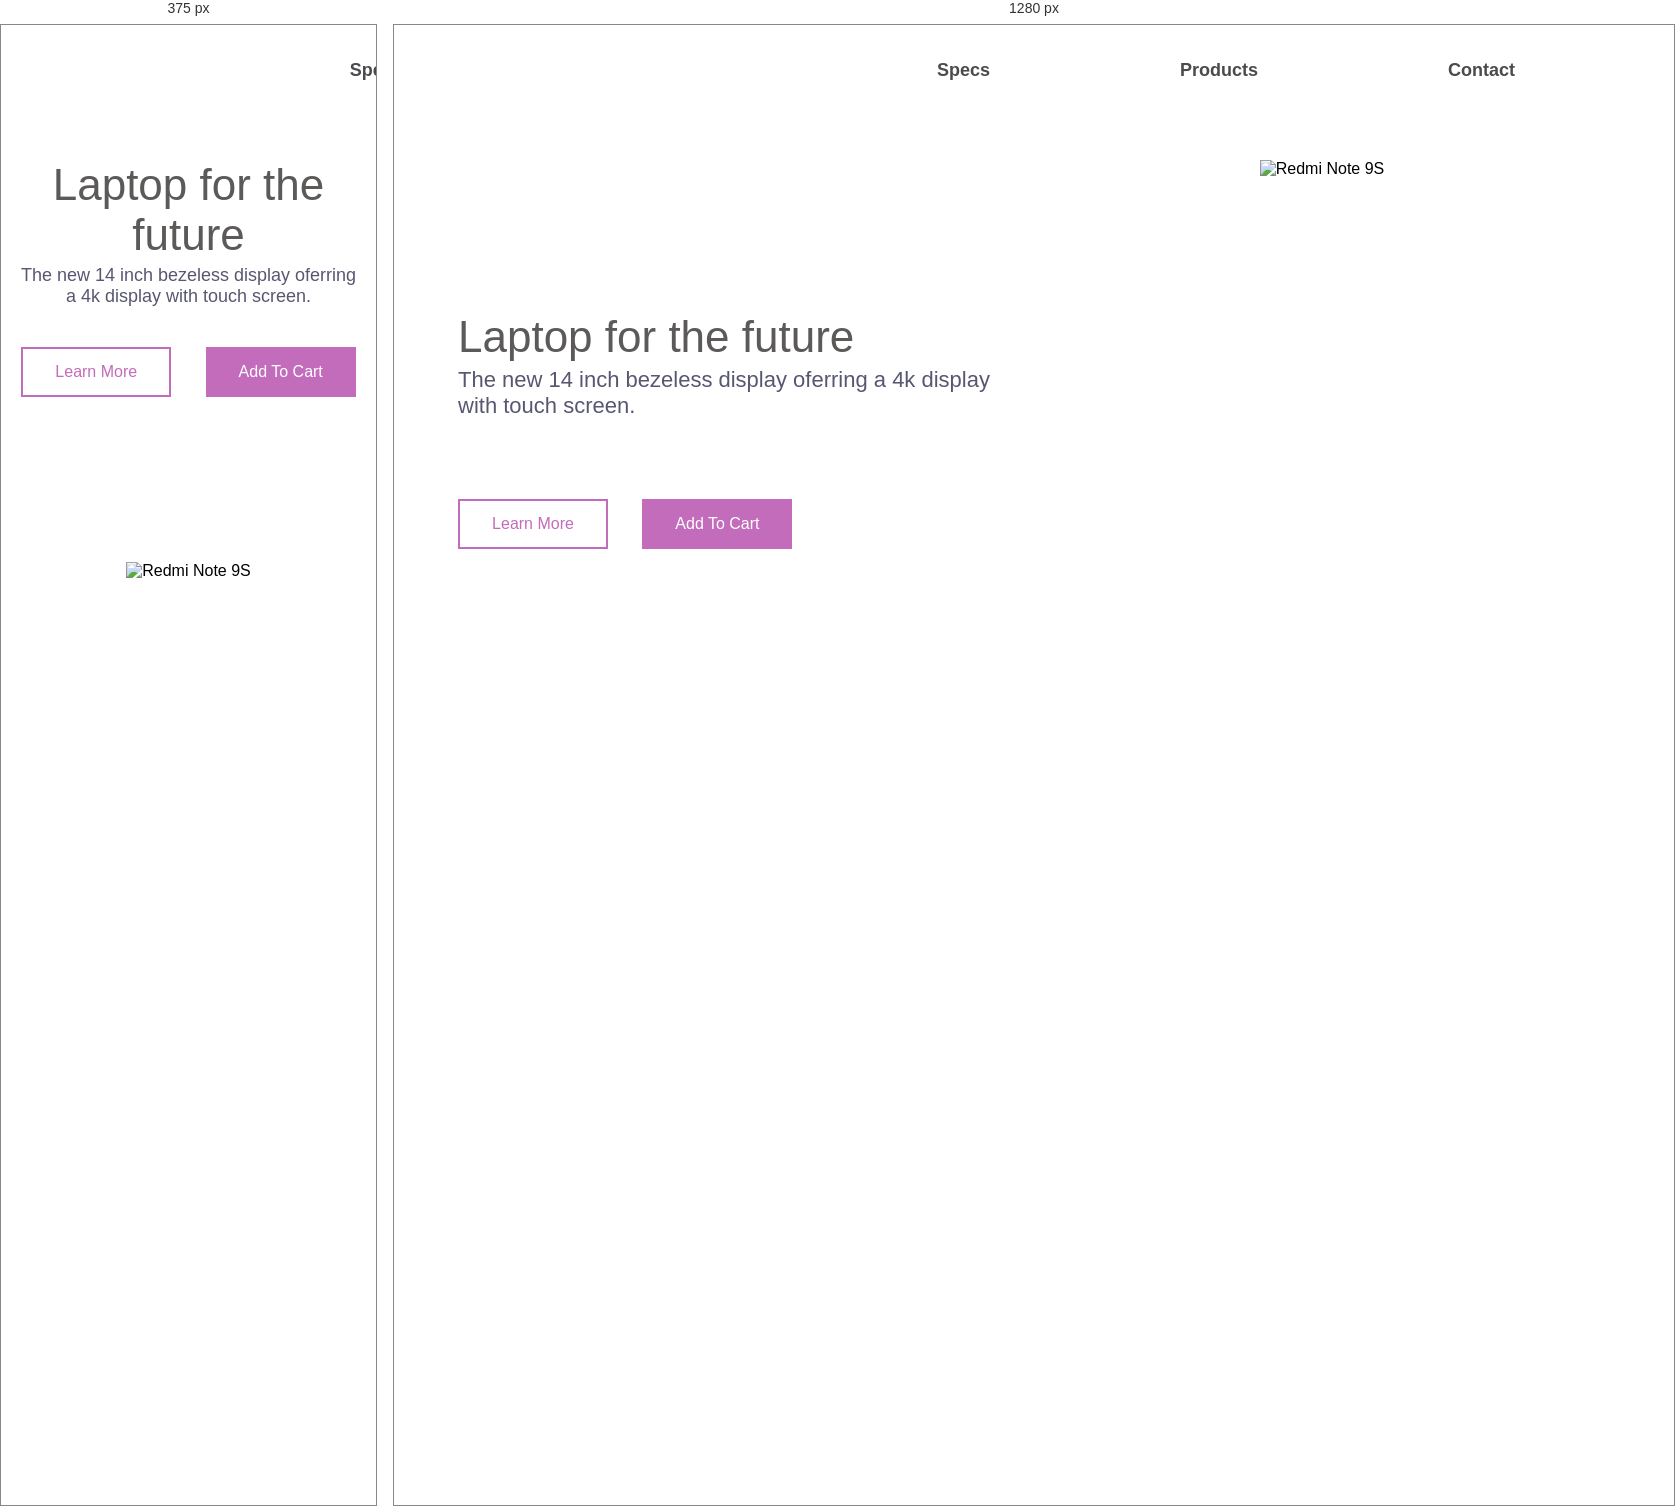
Rendered at 375 px and 1280 px, left to right.

<!-- file: index.html -->
<!DOCTYPE html>
<html lang="en">
<head>
    <meta charset="UTF-8">
    <meta name="viewport" content="width=device-width, initial-scale=1.0">
    <title>Website css vs html</title>
    <link rel="stylesheet" href="css/style.css">
</head>
<body>
    <header>
        <div class="logo-container">
            <img src="image/logo1.jpg" alt="">
        </div>
        <nav>
            <ul class="nav-links">
                <li><a class="nav-link" href="#">Specs</a></li>
                <li><a class="nav-link" href="#">Products</a></li>
                <li><a class="nav-link" href="#">Contact</a></li>
            </ul>
        </nav>
        <div class="cart">
            <img src="image/cart.svg" alt="">
        </div>
    </header>
    <main>
        <section class="presentation">
            <div class="introduction">
                <div class="intro-text">
                    <h2>Laptop for the future</h2>
                    <p>
                        The new 14 inch bezeless display oferring a 4k display with touch screen.
                    </p>
                </div>
                <div class="cta">
                    <button class="cta-learn">Learn More</button>
                    <button class="cta-add">Add To Cart</button>
                </div>
            </div>
            <div class="cover">
                <img src="image/matebook.png" alt="Redmi Note 9S">
            </div>
        </section>
        <div class="laptop-select">
            <img src="image/arrow-left.svg" alt="">
            <img src="image/dot.svg "alt="" />
            <img src="image/dot-full.svg" alt="" />
            <img src="image/dot-full.svg" alt="" />
            <img src="image/arrow-right.svg" alt="">
        </div>
        <img  class="big-circle"    src="image/big-eclipse.svg" alt="">
        <img  class="medium-circle" src="image/mid-eclipse.svg" alt="">
        <img  class="small-circle"  src="image/small-eclipse.svg" alt="">
    </main>
</body>
</html>

/* @media block from css/style.css */
@media screen and (max-width: 1024px) {
	.presentation {
		flex-direction: column;
	}
	.introduction {
		margin-top: 5vh;
		text-align: center;
	}
	.intro-text h1 {
		font-size: 30px;
	}
	.intro-text p {
		font-size: 18px;
	}
	.cta {
		padding: 10px 0px 0px 0px;
	}
	.laptop-select {
		bottom: 5%;
		right: 50%;
		width: 50%;
		transform: translate(50%, 5%);
	}
	.cover img {
		height: 80%;
	}
	.small-circle,
	.medium-circle,
	.big-circle {
		opacity: 0.2;
	}
}